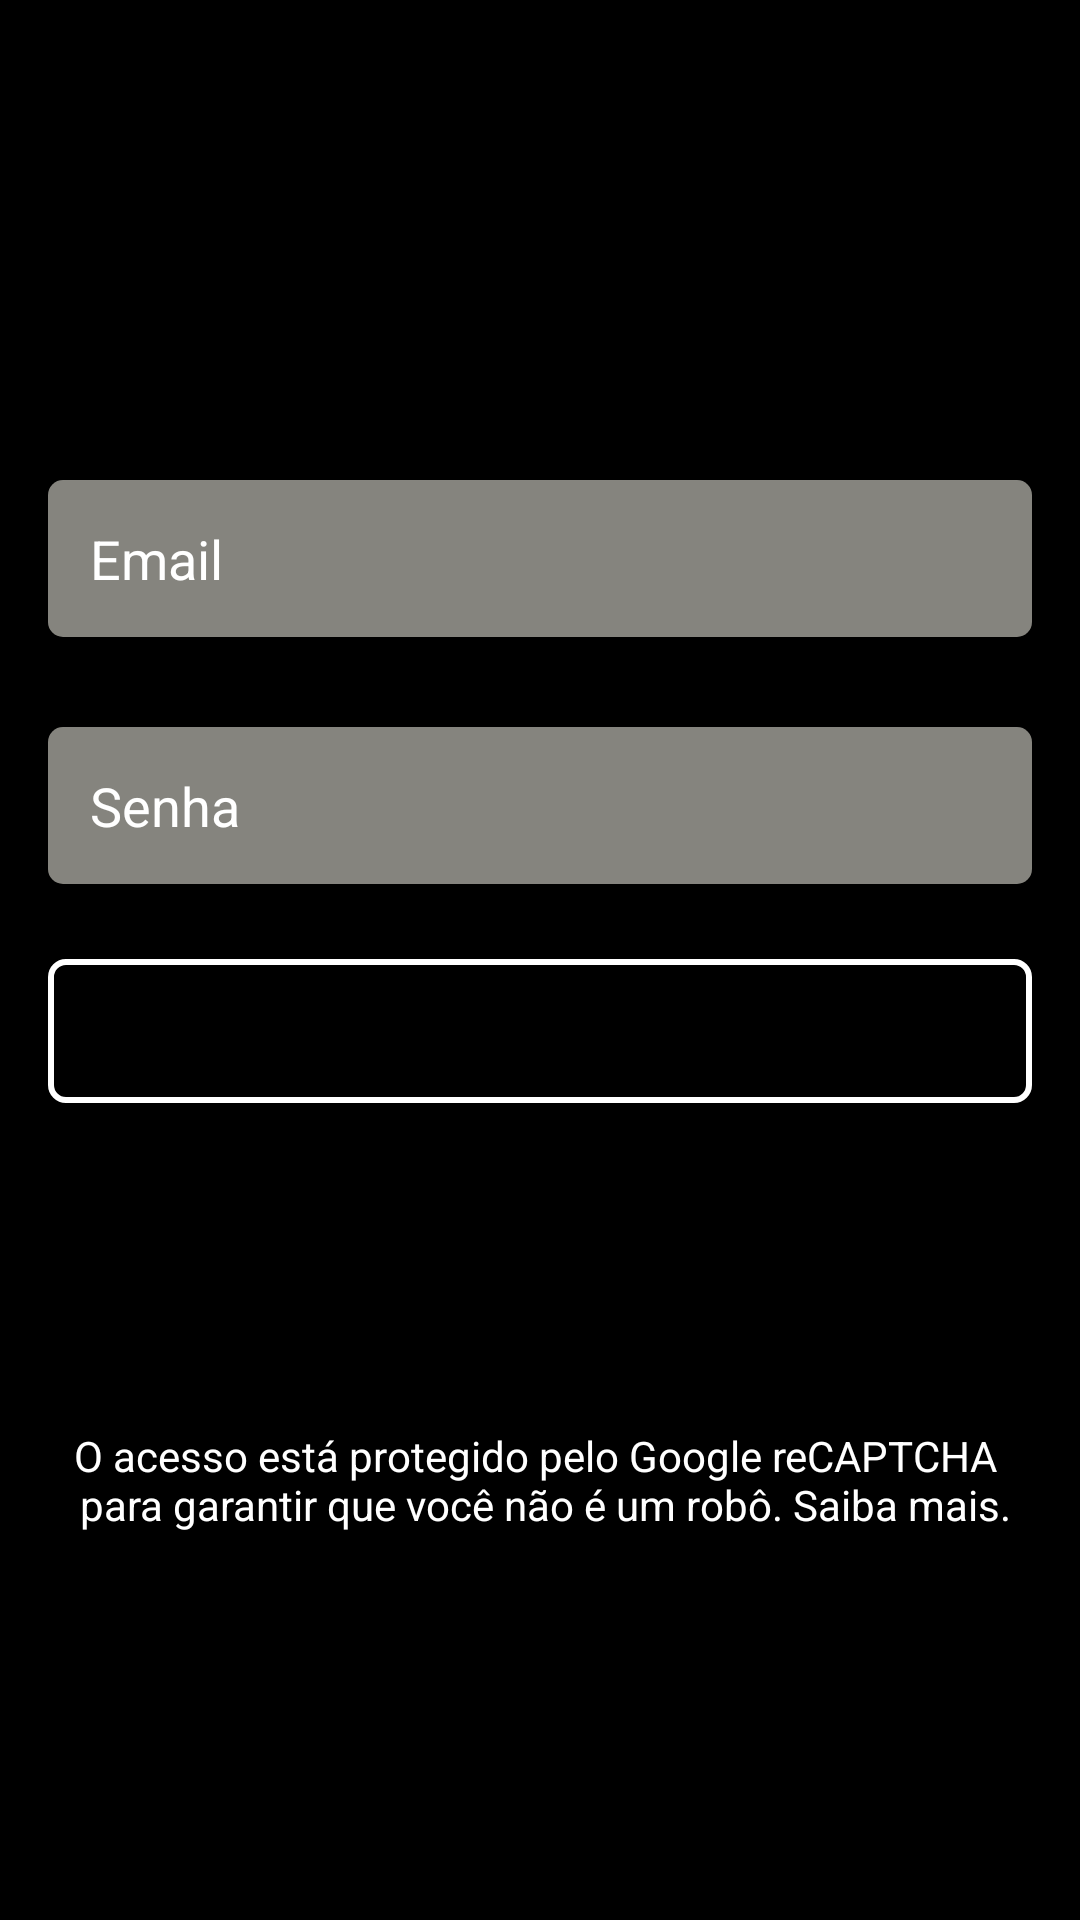

Layout XML and referenced resources for this Android screen:
<!-- AndroidManifest.xml: application theme Theme.CloneNetflix -->
<!-- res/layout/activity_login.xml -->
<?xml version="1.0" encoding="utf-8"?>
<ScrollView
    xmlns:android="http://schemas.android.com/apk/res/android"
    xmlns:app="http://schemas.android.com/apk/res-auto"
    xmlns:tools="http://schemas.android.com/tools"
    android:layout_width="match_parent"
    android:layout_height="match_parent"
    android:fillViewport="true">

    <androidx.constraintlayout.widget.ConstraintLayout
        android:layout_width="match_parent"
        android:layout_height="wrap_content"
        tools:context=".Login">

        <EditText
            android:id="@+id/inputemail"
            android:layout_width="match_parent"
            android:layout_height="wrap_content"
            android:layout_marginTop="160dp"
            android:layout_marginStart="16dp"
            android:layout_marginEnd="16dp"
            android:hint="Email"
            android:textColorHint="@color/white"
            android:background="@drawable/inputbg"
            android:textColor="@color/white"
            android:padding="14dp"
            android:inputType="text"
            app:layout_constraintStart_toStartOf="parent"
            app:layout_constraintEnd_toEndOf="parent"
            app:layout_constraintTop_toTopOf="parent"
            />

        <EditText
            android:id="@+id/inputsenha"
            android:layout_width="match_parent"
            android:layout_height="wrap_content"
            android:layout_marginTop="30dp"
            android:layout_marginStart="16dp"
            android:layout_marginEnd="16dp"
            android:textColorHint="@color/white"
            android:hint="Senha"
            android:inputType="textPassword"
            android:background="@drawable/inputbg"
            android:padding="14dp"
            app:layout_constraintTop_toBottomOf="@id/inputemail"
            app:layout_constraintStart_toStartOf="parent"
            app:layout_constraintEnd_toEndOf="parent"
            />

        <Button
            android:id="@+id/entrar"
            android:layout_width="match_parent"
            android:layout_height="wrap_content"
            android:background="@drawable/buttonbg"
            android:layout_marginTop="25dp"
            android:layout_marginStart="16dp"
            android:layout_marginEnd="16dp"
            android:padding="14dp"
            android:text="entrar"
            app:backgroundTint="@null"
            app:layout_constraintTop_toBottomOf="@id/inputsenha"
            app:layout_constraintStart_toStartOf="parent"
            app:layout_constraintEnd_toEndOf="parent"
            />

        <Button
            android:id="@+id/btnajuda"
            android:layout_width="match_parent"
            android:layout_height="wrap_content"
            android:layout_marginStart="100dp"
            android:layout_marginEnd="100dp"
            android:layout_marginTop="12dp"
            android:textSize="16sp"
            android:text="Precisa de ajuda?"
            android:textAllCaps="false"
            android:backgroundTint="@color/black"
            app:layout_constraintStart_toStartOf="parent"
            app:layout_constraintEnd_toEndOf="parent"
            app:layout_constraintTop_toBottomOf="@id/entrar"
            />

        <Button
            android:id="@+id/btninscrever"
            android:layout_width="match_parent"
            android:layout_height="wrap_content"
            android:textStyle="bold"
            android:textAllCaps="false"
            android:textSize="16sp"
            android:backgroundTint="@color/black"
            android:layout_marginEnd="30dp"
            android:layout_marginStart="30dp"
            android:text="Novo por aqui? Inscreva-se agora."
            app:layout_constraintTop_toBottomOf="@id/btnajuda"
            app:layout_constraintStart_toStartOf="parent"
            app:layout_constraintEnd_toEndOf="parent"
            />

        <TextView
            android:id="@+id/textrecado"
            android:layout_width="match_parent"
            android:layout_height="wrap_content"
            android:text="@string/recado"
            android:textColor="@color/white"
            android:gravity="center"
            android:layout_marginStart="16dp"
            android:layout_marginEnd="16dp"
            app:layout_constraintTop_toBottomOf="@id/btninscrever"
            />

    </androidx.constraintlayout.widget.ConstraintLayout>

</ScrollView>
<!-- resources referenced by this layout -->
<resources>
  <color name="black">#FF000000</color>
  <color name="white">#FFFFFFFF</color>
  <!-- drawable buttonbg (drawable) -->
  <?xml version="1.0" encoding="utf-8"?>
  <shape xmlns:android="http://schemas.android.com/apk/res/android"
      android:shape="rectangle">
  
      <solid android:color="@color/black"/>
      <corners android:radius="5dp"/>
      <stroke
          android:width="2dp"
          android:color="@color/white"/>
  
  </shape>
  <!-- drawable inputbg (drawable) -->
  <?xml version="1.0" encoding="utf-8"?>
  <shape xmlns:android="http://schemas.android.com/apk/res/android">
  
      <solid android:color="@color/input"/>
      <corners android:radius="5dp"/>
  
  </shape>
  <string name="recado">O acesso está protegido pelo Google reCAPTCHA \n para garantir que você não é um robô. Saiba mais.
      </string>
  <style name="Theme.CloneNetflix" parent="Theme.MaterialComponents.DayNight.DarkActionBar">
          
          <item name="colorPrimary">@color/black</item>
          <item name="colorPrimaryVariant">@color/black</item>
          <item name="colorOnPrimary">@color/white</item>
          
          <item name="colorSecondary">@color/teal_200</item>
          <item name="colorSecondaryVariant">@color/teal_700</item>
          <item name="colorOnSecondary">@color/black</item>
          
          <item name="android:statusBarColor">?attr/colorPrimaryVariant</item>
          
  
          <item name="android:windowBackground">@color/black</item>
      </style>
  <color name="input">#85847e</color>
  <color name="teal_200">#FF03DAC5</color>
  <color name="teal_700">#FF018786</color>
</resources>
